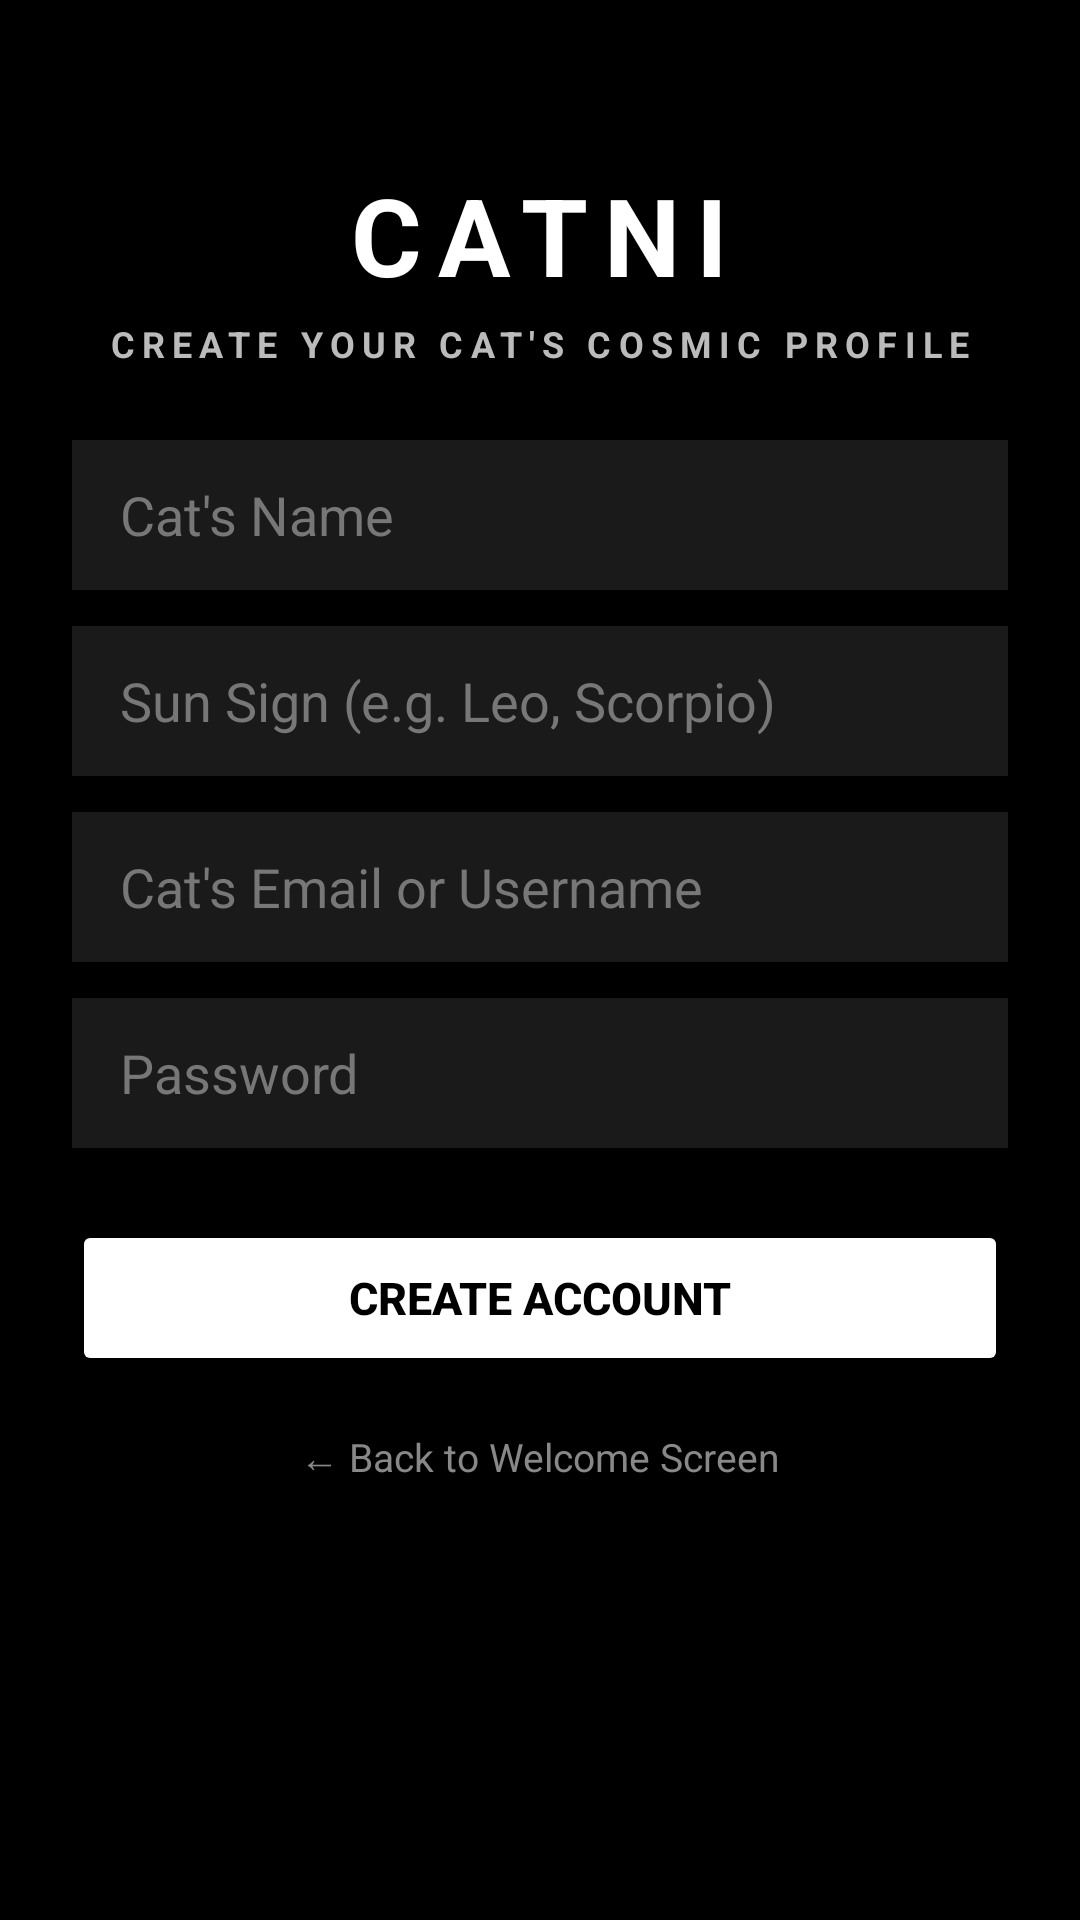

Android layout source for this screen:
<!-- AndroidManifest.xml: application theme Theme.Penguinpal -->
<!-- res/layout/activity_signup.xml -->
<?xml version="1.0" encoding="utf-8"?>
<androidx.constraintlayout.widget.ConstraintLayout
    xmlns:android="http://schemas.android.com/apk/res/android"
    xmlns:app="http://schemas.android.com/apk/res-auto"
    xmlns:tools="http://schemas.android.com/tools"
    android:id="@+id/signupLayout"
    android:layout_width="match_parent"
    android:layout_height="match_parent"
    android:background="#000000"
    android:padding="24dp"
    tools:context=".SignUpActivity">

    <TextView
        android:id="@+id/signupTitle"
        android:layout_width="wrap_content"
        android:layout_height="wrap_content"
        android:text="@string/catni_title"
        android:textSize="36sp"
        android:textStyle="bold"
        android:textColor="#FFFFFF"
        android:letterSpacing="0.15"
        app:layout_constraintTop_toTopOf="parent"
        app:layout_constraintStart_toStartOf="parent"
        app:layout_constraintEnd_toEndOf="parent"
        android:layout_marginTop="30dp" />

    <TextView
        android:id="@+id/signupSubtitle"
        android:layout_width="wrap_content"
        android:layout_height="wrap_content"
        android:text="@string/signup_subtitle"
        android:textSize="12sp"
        android:textStyle="bold"
        android:textColor="#BBBBBB"
        android:letterSpacing="0.2"
        app:layout_constraintTop_toBottomOf="@id/signupTitle"
        app:layout_constraintStart_toStartOf="parent"
        app:layout_constraintEnd_toEndOf="parent"
        android:layout_marginTop="4dp" />

    <EditText
        android:id="@+id/catNameInput"
        android:layout_width="0dp"
        android:layout_height="50dp"
        android:hint="@string/hint_cat_name"
        android:textColorHint="#777777"
        android:textColor="#FFFFFF"
        android:inputType="textPersonName"
        android:background="#1A1A1A"
        android:paddingHorizontal="16dp"
        app:layout_constraintTop_toBottomOf="@id/signupSubtitle"
        app:layout_constraintStart_toStartOf="parent"
        app:layout_constraintEnd_toEndOf="parent"
        android:layout_marginTop="24dp" />

    <EditText
        android:id="@+id/sunSignInput"
        android:layout_width="0dp"
        android:layout_height="50dp"
        android:hint="@string/hint_sun_sign"
        android:textColorHint="#777777"
        android:textColor="#FFFFFF"
        android:inputType="text"
        android:background="#1A1A1A"
        android:paddingHorizontal="16dp"
        app:layout_constraintTop_toBottomOf="@id/catNameInput"
        app:layout_constraintStart_toStartOf="parent"
        app:layout_constraintEnd_toEndOf="parent"
        android:layout_marginTop="12dp" />

    <EditText
        android:id="@+id/signupEmailInput"
        android:layout_width="0dp"
        android:layout_height="50dp"
        android:hint="@string/hint_email"
        android:textColorHint="#777777"
        android:textColor="#FFFFFF"
        android:inputType="textEmailAddress"
        android:background="#1A1A1A"
        android:paddingHorizontal="16dp"
        app:layout_constraintTop_toBottomOf="@id/sunSignInput"
        app:layout_constraintStart_toStartOf="parent"
        app:layout_constraintEnd_toEndOf="parent"
        android:layout_marginTop="12dp" />

    <EditText
        android:id="@+id/signupPasswordInput"
        android:layout_width="0dp"
        android:layout_height="50dp"
        android:hint="@string/hint_password"
        android:textColorHint="#777777"
        android:textColor="#FFFFFF"
        android:inputType="textPassword"
        android:background="#1A1A1A"
        android:paddingHorizontal="16dp"
        app:layout_constraintTop_toBottomOf="@id/signupEmailInput"
        app:layout_constraintStart_toStartOf="parent"
        app:layout_constraintEnd_toEndOf="parent"
        android:layout_marginTop="12dp" />

    <Button
        android:id="@+id/submitSignupButton"
        android:layout_width="0dp"
        android:layout_height="52dp"
        android:text="@string/create_account_btn"
        android:textSize="15sp"
        android:textStyle="bold"
        android:textColor="#000000"
        android:backgroundTint="#FFFFFF"
        app:layout_constraintTop_toBottomOf="@id/signupPasswordInput"
        app:layout_constraintStart_toStartOf="parent"
        app:layout_constraintEnd_toEndOf="parent"
        android:layout_marginTop="24dp" />

    <TextView
        android:id="@+id/signupBackToWelcome"
        android:layout_width="wrap_content"
        android:layout_height="wrap_content"
        android:text="@string/back_to_welcome"
        android:textSize="13sp"
        android:textColor="#888888"
        app:layout_constraintTop_toBottomOf="@id/submitSignupButton"
        app:layout_constraintStart_toStartOf="parent"
        app:layout_constraintEnd_toEndOf="parent"
        android:layout_marginTop="18dp" />

</androidx.constraintlayout.widget.ConstraintLayout>
<!-- resources referenced by this layout -->
<resources>
  <string name="back_to_welcome">← Back to Welcome Screen</string>
  <string name="catni_title">CATNI</string>
  <string name="create_account_btn">CREATE ACCOUNT</string>
  <string name="hint_cat_name">Cat\'s Name</string>
  <string name="hint_email">Cat\'s Email or Username</string>
  <string name="hint_password">Password</string>
  <string name="hint_sun_sign">Sun Sign (e.g. Leo, Scorpio)</string>
  <string name="signup_subtitle">CREATE YOUR CAT\'S COSMIC PROFILE</string>
  <style name="Theme.Penguinpal" parent="Base.Theme.Penguinpal" />
  <style name="Base.Theme.Penguinpal" parent="Theme.Material3.DayNight.NoActionBar">
          
          
      </style>
</resources>
